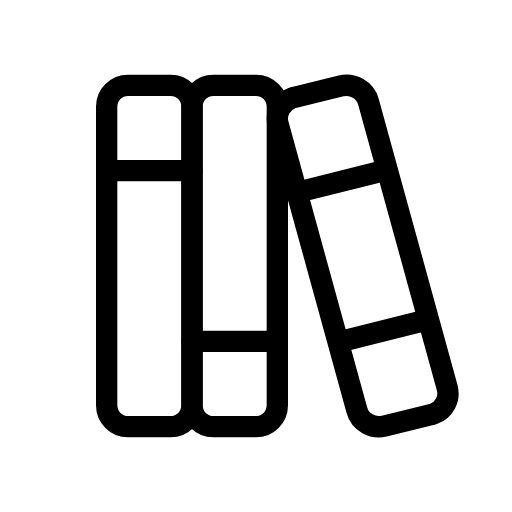
t = 0.00 s
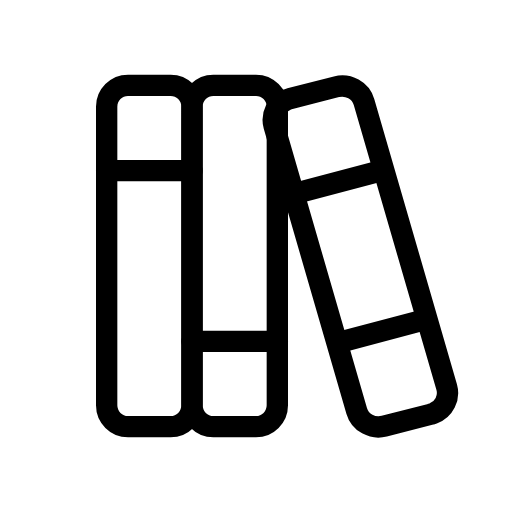
t = 0.38 s
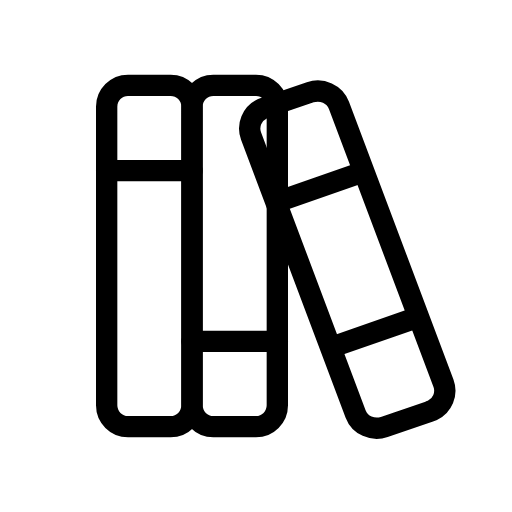
t = 1.13 s
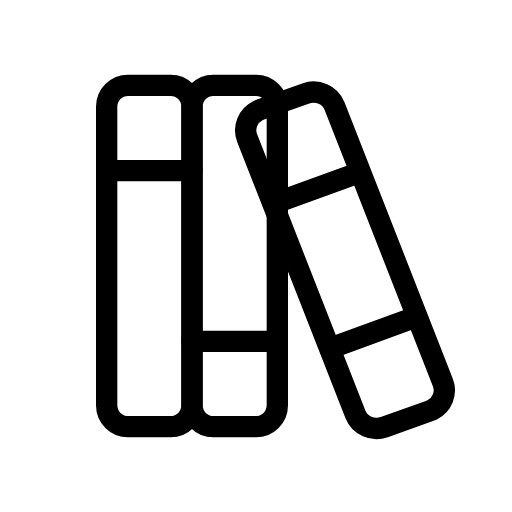
t = 1.50 s
t = 1.88 s: frame unchanged from t = 1.13 s, image omitted
t = 2.63 s: frame unchanged from t = 0.38 s, image omitted

The animated SVG that drew these frames (rendered in a browser with its animation timeline set to each time). Animation: 1 SMIL element (animateTransform=1); one cycle of 3.00 s, repeats indefinitely.

<svg xmlns="http://www.w3.org/2000/svg" width="24" height="24" viewBox="0 0 24 24" fill="none" stroke="currentColor"
     stroke-width="1" stroke-linecap="round" stroke-linejoin="round"
     class="icon icon-tabler icons-tabler-animated icon-tabler-books">
    <path stroke="none" d="M0 0h24v24H0z" fill="none"/>
    <path d="M5 5a1 1 0 0 1 1 -1h2a1 1 0 0 1 1 1v14a1 1 0 0 1 -1 1h-2a1 1 0 0 1 -1 -1l0 -14"/>
    <path d="M9 5a1 1 0 0 1 1 -1h2a1 1 0 0 1 1 1v14a1 1 0 0 1 -1 1h-2a1 1 0 0 1 -1 -1l0 -14"/>
    <path d="M5 8h4"/>
    <path d="M9 16h4"/>
    <g>
        <animateTransform attributeName="transform" type="rotate" values="0 18.5 20;-6 18.5 20;0 18.5 20" dur="3s" repeatCount="indefinite" keyTimes="0;0.5;1" calcMode="spline" keySplines="0.42 0 0.58 1;0.42 0 0.58 1"/>
        <path d="M13.803 4.56l2.184 -.53c.562 -.135 1.133 .19 1.282 .732l3.695 13.418a1.02 1.02 0 0 1 -.634 1.219l-.133 .041l-2.184 .53c-.562 .135 -1.133 -.19 -1.282 -.732l-3.695 -13.418a1.02 1.02 0 0 1 .634 -1.219l.133 -.041"/>
        <path d="M14 9l4 -1"/>
        <path d="M16 16l3.923 -.98"/>
    </g>
</svg>
